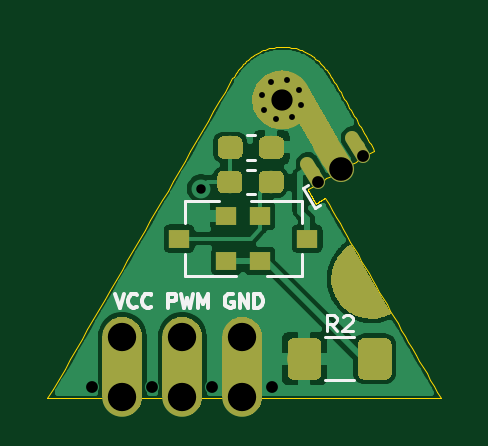
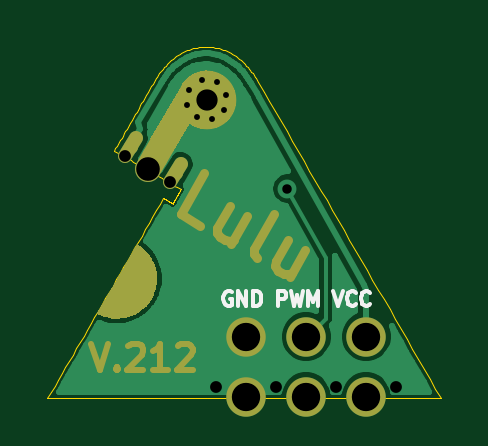
Circuit board: 11 layer files. Board 16.7 x 14.9 mm.
- bottom_copper: Lulu_star_212-B.Cu.gbr (39758 bytes)
- bottom_mask: Lulu_star_212-B.Mask.gbr (5963 bytes)
- paste: Lulu_star_212-B.Paste.gbr (544 bytes)
- bottom_silk: Lulu_star_212-B.SilkS.gbr (2729 bytes)
- outline: Lulu_star_212-Edge.Cuts.gbr (14359 bytes)
- top_copper: Lulu_star_212-F.Cu.gbr (69389 bytes)
- top_mask: Lulu_star_212-F.Mask.gbr (20303 bytes)
- paste: Lulu_star_212-F.Paste.gbr (11267 bytes)
- top_silk: Lulu_star_212-F.SilkS.gbr (4261 bytes)
- drill: Lulu_star_212-NPTH.drl (166 bytes)
- drill: Lulu_star_212-PTH.drl (590 bytes)

=== bottom_copper: Lulu_star_212-B.Cu.gbr (39758 bytes, source omitted) ===
=== bottom_mask: Lulu_star_212-B.Mask.gbr ===
G04 #@! TF.GenerationSoftware,KiCad,Pcbnew,5.0.0-fee4fd1~66~ubuntu18.04.1*
G04 #@! TF.CreationDate,2018-09-18T17:11:03+02:00*
G04 #@! TF.ProjectId,Lulu_star_212,4C756C755F737461725F3231322E6B69,2.1.2*
G04 #@! TF.SameCoordinates,Original*
G04 #@! TF.FileFunction,Soldermask,Bot*
G04 #@! TF.FilePolarity,Negative*
%FSLAX46Y46*%
G04 Gerber Fmt 4.6, Leading zero omitted, Abs format (unit mm)*
G04 Created by KiCad (PCBNEW 5.0.0-fee4fd1~66~ubuntu18.04.1) date Tue Sep 18 17:11:03 2018*
%MOMM*%
%LPD*%
G01*
G04 APERTURE LIST*
%ADD10C,0.275000*%
%ADD11C,0.400000*%
%ADD12C,0.100000*%
%ADD13C,0.600000*%
%ADD14C,0.600000*%
%ADD15C,1.100000*%
%ADD16C,1.100000*%
%ADD17C,2.480000*%
%ADD18C,1.670000*%
G04 APERTURE END LIST*
D10*
X77040000Y-42797619D02*
X76673333Y-43897619D01*
X76306666Y-42797619D01*
X75940000Y-43792857D02*
X75887619Y-43845238D01*
X75940000Y-43897619D01*
X75992380Y-43845238D01*
X75940000Y-43792857D01*
X75940000Y-43897619D01*
X75468571Y-42902380D02*
X75416190Y-42850000D01*
X75311428Y-42797619D01*
X75049523Y-42797619D01*
X74944761Y-42850000D01*
X74892380Y-42902380D01*
X74840000Y-43007142D01*
X74840000Y-43111904D01*
X74892380Y-43269047D01*
X75520952Y-43897619D01*
X74840000Y-43897619D01*
X73792380Y-43897619D02*
X74420952Y-43897619D01*
X74106666Y-43897619D02*
X74106666Y-42797619D01*
X74211428Y-42954761D01*
X74316190Y-43059523D01*
X74420952Y-43111904D01*
X73373333Y-42902380D02*
X73320952Y-42850000D01*
X73216190Y-42797619D01*
X72954285Y-42797619D01*
X72849523Y-42850000D01*
X72797142Y-42902380D01*
X72744761Y-43007142D01*
X72744761Y-43111904D01*
X72797142Y-43269047D01*
X73425714Y-43897619D01*
X72744761Y-43897619D01*
D11*
X72426995Y-37786403D02*
X73251782Y-37310213D01*
X72251782Y-35578162D01*
X70440671Y-37393608D02*
X71107338Y-38548308D01*
X71182978Y-36965036D02*
X71706788Y-37872301D01*
X71719548Y-38084877D01*
X71602209Y-38262594D01*
X71354774Y-38405451D01*
X71142197Y-38418211D01*
X71012100Y-38383351D01*
X70035116Y-39167356D02*
X70152454Y-38989639D01*
X70139694Y-38777063D01*
X69282552Y-37292448D01*
X67966313Y-38822179D02*
X68632979Y-39976880D01*
X68708620Y-38393608D02*
X69232430Y-39300872D01*
X69245189Y-39513449D01*
X69127851Y-39691165D01*
X68880415Y-39834022D01*
X68667839Y-39846782D01*
X68537741Y-39811922D01*
D12*
G04 #@! TO.C,P1*
G36*
X74442770Y-40829644D02*
X74412770Y-40777682D01*
X74391430Y-40720721D01*
X74365091Y-40655099D01*
X74332411Y-40558497D01*
X74299732Y-40461894D01*
X74280713Y-40368952D01*
X74254014Y-40222708D01*
X74247315Y-40111106D01*
X74245616Y-40008163D01*
X74250257Y-39936202D01*
X74258559Y-39850580D01*
X74272841Y-39715317D01*
X74287482Y-39660676D01*
X74305783Y-39592375D01*
X74327744Y-39510414D01*
X74354706Y-39437112D01*
X74374347Y-39391131D01*
X74397648Y-39331490D01*
X74417289Y-39285510D01*
X74445591Y-39234529D01*
X74473892Y-39183548D01*
X74502193Y-39132567D01*
X74539155Y-39076587D01*
X74563796Y-39039266D01*
X74597097Y-38996946D01*
X74642719Y-38935965D01*
X74693340Y-38883644D01*
X74756283Y-38812664D01*
X74794584Y-38779003D01*
X74832885Y-38745343D01*
X74879847Y-38706683D01*
X74952789Y-38653023D01*
X75025731Y-38599362D01*
X75095013Y-38559362D01*
X75945013Y-40031606D01*
X74472770Y-40881606D01*
X74442770Y-40829644D01*
G37*
G36*
X76743052Y-41533849D02*
X76691090Y-41563849D01*
X76634129Y-41585188D01*
X76568507Y-41611528D01*
X76471905Y-41644208D01*
X76375302Y-41676887D01*
X76282360Y-41695906D01*
X76136116Y-41722605D01*
X76024514Y-41729304D01*
X75921571Y-41731003D01*
X75849610Y-41726362D01*
X75763988Y-41718060D01*
X75628725Y-41703778D01*
X75574084Y-41689137D01*
X75505783Y-41670836D01*
X75423821Y-41648874D01*
X75350520Y-41621913D01*
X75304539Y-41602272D01*
X75244898Y-41578971D01*
X75198918Y-41559330D01*
X75147937Y-41531028D01*
X75096956Y-41502727D01*
X75045975Y-41474426D01*
X74989995Y-41437464D01*
X74952674Y-41412823D01*
X74910354Y-41379522D01*
X74849373Y-41333900D01*
X74797052Y-41283278D01*
X74726071Y-41220336D01*
X74692411Y-41182035D01*
X74658751Y-41143734D01*
X74620091Y-41096772D01*
X74566430Y-41023830D01*
X74512770Y-40950888D01*
X74472770Y-40881606D01*
X75945013Y-40031606D01*
X76795013Y-41503849D01*
X76743052Y-41533849D01*
G37*
G04 #@! TD*
D13*
G04 #@! TO.C,LED1*
X75365987Y-34459020D03*
D14*
X75140307Y-34069702D02*
X75591667Y-34848338D01*
D13*
X73462653Y-35562344D03*
D14*
X73236973Y-35173026D02*
X73688333Y-35951662D01*
D15*
X74339094Y-34880909D03*
D16*
X74038188Y-34361818D02*
X74640000Y-35400000D01*
D17*
X72142292Y-32458697D03*
D12*
G36*
X71684560Y-31306273D02*
X71799721Y-31266956D01*
X71918182Y-31239117D01*
X72038801Y-31223023D01*
X72160416Y-31218830D01*
X72281858Y-31226577D01*
X72401955Y-31246190D01*
X72519550Y-31277479D01*
X72633513Y-31320145D01*
X72742746Y-31373776D01*
X72846196Y-31437854D01*
X72942867Y-31511765D01*
X73031827Y-31594795D01*
X73112221Y-31686144D01*
X73183273Y-31784934D01*
X73206451Y-31824918D01*
X73211724Y-31821861D01*
X74549253Y-34129220D01*
X73582360Y-34689708D01*
X72870023Y-33460863D01*
X72816055Y-33499678D01*
X72710777Y-33560706D01*
X72600024Y-33611121D01*
X72484863Y-33650438D01*
X72366402Y-33678277D01*
X72245783Y-33694371D01*
X72124168Y-33698564D01*
X72002726Y-33690817D01*
X71882629Y-33671204D01*
X71765034Y-33639915D01*
X71651071Y-33597249D01*
X71541838Y-33543618D01*
X71438388Y-33479540D01*
X71341717Y-33405629D01*
X71252757Y-33322599D01*
X71172363Y-33231250D01*
X71101311Y-33132460D01*
X71040283Y-33027182D01*
X70989868Y-32916429D01*
X70950551Y-32801268D01*
X70922712Y-32682807D01*
X70906618Y-32562188D01*
X70902425Y-32440573D01*
X70910172Y-32319131D01*
X70929785Y-32199034D01*
X70961074Y-32081439D01*
X71003740Y-31967476D01*
X71057371Y-31858243D01*
X71121449Y-31754793D01*
X71195360Y-31658122D01*
X71278390Y-31569162D01*
X71369739Y-31488768D01*
X71468529Y-31417716D01*
X71573807Y-31356688D01*
X71684560Y-31306273D01*
X71684560Y-31306273D01*
G37*
G04 #@! TD*
D18*
G04 #@! TO.C,J1*
X70478000Y-42488000D03*
X70478000Y-45028000D03*
X67938000Y-42488000D03*
X67938000Y-45028000D03*
X65398000Y-45028000D03*
X65398000Y-42488000D03*
G04 #@! TD*
M02*

=== paste: Lulu_star_212-B.Paste.gbr ===
G04 #@! TF.GenerationSoftware,KiCad,Pcbnew,5.0.0-fee4fd1~66~ubuntu18.04.1*
G04 #@! TF.CreationDate,2018-09-18T17:11:03+02:00*
G04 #@! TF.ProjectId,Lulu_star_212,4C756C755F737461725F3231322E6B69,2.1.2*
G04 #@! TF.SameCoordinates,Original*
G04 #@! TF.FileFunction,Paste,Bot*
G04 #@! TF.FilePolarity,Positive*
%FSLAX46Y46*%
G04 Gerber Fmt 4.6, Leading zero omitted, Abs format (unit mm)*
G04 Created by KiCad (PCBNEW 5.0.0-fee4fd1~66~ubuntu18.04.1) date Tue Sep 18 17:11:03 2018*
%MOMM*%
%LPD*%
G01*
G04 APERTURE LIST*
G04 APERTURE END LIST*
M02*

=== bottom_silk: Lulu_star_212-B.SilkS.gbr ===
G04 #@! TF.GenerationSoftware,KiCad,Pcbnew,5.0.0-fee4fd1~66~ubuntu18.04.1*
G04 #@! TF.CreationDate,2018-09-18T17:11:03+02:00*
G04 #@! TF.ProjectId,Lulu_star_212,4C756C755F737461725F3231322E6B69,2.1.2*
G04 #@! TF.SameCoordinates,Original*
G04 #@! TF.FileFunction,Legend,Bot*
G04 #@! TF.FilePolarity,Positive*
%FSLAX46Y46*%
G04 Gerber Fmt 4.6, Leading zero omitted, Abs format (unit mm)*
G04 Created by KiCad (PCBNEW 5.0.0-fee4fd1~66~ubuntu18.04.1) date Tue Sep 18 17:11:03 2018*
%MOMM*%
%LPD*%
G01*
G04 APERTURE LIST*
%ADD10C,0.150000*%
G04 APERTURE END LIST*
D10*
X71097142Y-40600000D02*
X71154285Y-40571428D01*
X71240000Y-40571428D01*
X71325714Y-40600000D01*
X71382857Y-40657142D01*
X71411428Y-40714285D01*
X71440000Y-40828571D01*
X71440000Y-40914285D01*
X71411428Y-41028571D01*
X71382857Y-41085714D01*
X71325714Y-41142857D01*
X71240000Y-41171428D01*
X71182857Y-41171428D01*
X71097142Y-41142857D01*
X71068571Y-41114285D01*
X71068571Y-40914285D01*
X71182857Y-40914285D01*
X70811428Y-41171428D02*
X70811428Y-40571428D01*
X70468571Y-41171428D01*
X70468571Y-40571428D01*
X70182857Y-41171428D02*
X70182857Y-40571428D01*
X70040000Y-40571428D01*
X69954285Y-40600000D01*
X69897142Y-40657142D01*
X69868571Y-40714285D01*
X69840000Y-40828571D01*
X69840000Y-40914285D01*
X69868571Y-41028571D01*
X69897142Y-41085714D01*
X69954285Y-41142857D01*
X70040000Y-41171428D01*
X70182857Y-41171428D01*
X69125714Y-41171428D02*
X69125714Y-40571428D01*
X68897142Y-40571428D01*
X68840000Y-40600000D01*
X68811428Y-40628571D01*
X68782857Y-40685714D01*
X68782857Y-40771428D01*
X68811428Y-40828571D01*
X68840000Y-40857142D01*
X68897142Y-40885714D01*
X69125714Y-40885714D01*
X68582857Y-40571428D02*
X68440000Y-41171428D01*
X68325714Y-40742857D01*
X68211428Y-41171428D01*
X68068571Y-40571428D01*
X67840000Y-41171428D02*
X67840000Y-40571428D01*
X67640000Y-41000000D01*
X67440000Y-40571428D01*
X67440000Y-41171428D01*
X66782857Y-40571428D02*
X66582857Y-41171428D01*
X66382857Y-40571428D01*
X65840000Y-41114285D02*
X65868571Y-41142857D01*
X65954285Y-41171428D01*
X66011428Y-41171428D01*
X66097142Y-41142857D01*
X66154285Y-41085714D01*
X66182857Y-41028571D01*
X66211428Y-40914285D01*
X66211428Y-40828571D01*
X66182857Y-40714285D01*
X66154285Y-40657142D01*
X66097142Y-40600000D01*
X66011428Y-40571428D01*
X65954285Y-40571428D01*
X65868571Y-40600000D01*
X65840000Y-40628571D01*
X65240000Y-41114285D02*
X65268571Y-41142857D01*
X65354285Y-41171428D01*
X65411428Y-41171428D01*
X65497142Y-41142857D01*
X65554285Y-41085714D01*
X65582857Y-41028571D01*
X65611428Y-40914285D01*
X65611428Y-40828571D01*
X65582857Y-40714285D01*
X65554285Y-40657142D01*
X65497142Y-40600000D01*
X65411428Y-40571428D01*
X65354285Y-40571428D01*
X65268571Y-40600000D01*
X65240000Y-40628571D01*
M02*

=== outline: Lulu_star_212-Edge.Cuts.gbr (14359 bytes, source omitted) ===
=== top_copper: Lulu_star_212-F.Cu.gbr (69389 bytes, source omitted) ===
=== top_mask: Lulu_star_212-F.Mask.gbr (20303 bytes, source omitted) ===
=== paste: Lulu_star_212-F.Paste.gbr (11267 bytes, source omitted) ===
=== top_silk: Lulu_star_212-F.SilkS.gbr ===
G04 #@! TF.GenerationSoftware,KiCad,Pcbnew,5.0.0-fee4fd1~66~ubuntu18.04.1*
G04 #@! TF.CreationDate,2018-09-18T17:11:03+02:00*
G04 #@! TF.ProjectId,Lulu_star_212,4C756C755F737461725F3231322E6B69,2.1.2*
G04 #@! TF.SameCoordinates,Original*
G04 #@! TF.FileFunction,Legend,Top*
G04 #@! TF.FilePolarity,Positive*
%FSLAX46Y46*%
G04 Gerber Fmt 4.6, Leading zero omitted, Abs format (unit mm)*
G04 Created by KiCad (PCBNEW 5.0.0-fee4fd1~66~ubuntu18.04.1) date Tue Sep 18 17:11:03 2018*
%MOMM*%
%LPD*%
G01*
G04 APERTURE LIST*
%ADD10C,0.150000*%
%ADD11C,0.120000*%
G04 APERTURE END LIST*
D10*
X65082857Y-40671428D02*
X65282857Y-41271428D01*
X65482857Y-40671428D01*
X66025714Y-41214285D02*
X65997142Y-41242857D01*
X65911428Y-41271428D01*
X65854285Y-41271428D01*
X65768571Y-41242857D01*
X65711428Y-41185714D01*
X65682857Y-41128571D01*
X65654285Y-41014285D01*
X65654285Y-40928571D01*
X65682857Y-40814285D01*
X65711428Y-40757142D01*
X65768571Y-40700000D01*
X65854285Y-40671428D01*
X65911428Y-40671428D01*
X65997142Y-40700000D01*
X66025714Y-40728571D01*
X66625714Y-41214285D02*
X66597142Y-41242857D01*
X66511428Y-41271428D01*
X66454285Y-41271428D01*
X66368571Y-41242857D01*
X66311428Y-41185714D01*
X66282857Y-41128571D01*
X66254285Y-41014285D01*
X66254285Y-40928571D01*
X66282857Y-40814285D01*
X66311428Y-40757142D01*
X66368571Y-40700000D01*
X66454285Y-40671428D01*
X66511428Y-40671428D01*
X66597142Y-40700000D01*
X66625714Y-40728571D01*
X67340000Y-41271428D02*
X67340000Y-40671428D01*
X67568571Y-40671428D01*
X67625714Y-40700000D01*
X67654285Y-40728571D01*
X67682857Y-40785714D01*
X67682857Y-40871428D01*
X67654285Y-40928571D01*
X67625714Y-40957142D01*
X67568571Y-40985714D01*
X67340000Y-40985714D01*
X67882857Y-40671428D02*
X68025714Y-41271428D01*
X68140000Y-40842857D01*
X68254285Y-41271428D01*
X68397142Y-40671428D01*
X68625714Y-41271428D02*
X68625714Y-40671428D01*
X68825714Y-41100000D01*
X69025714Y-40671428D01*
X69025714Y-41271428D01*
X70082857Y-40700000D02*
X70025714Y-40671428D01*
X69940000Y-40671428D01*
X69854285Y-40700000D01*
X69797142Y-40757142D01*
X69768571Y-40814285D01*
X69740000Y-40928571D01*
X69740000Y-41014285D01*
X69768571Y-41128571D01*
X69797142Y-41185714D01*
X69854285Y-41242857D01*
X69940000Y-41271428D01*
X69997142Y-41271428D01*
X70082857Y-41242857D01*
X70111428Y-41214285D01*
X70111428Y-41014285D01*
X69997142Y-41014285D01*
X70368571Y-41271428D02*
X70368571Y-40671428D01*
X70711428Y-41271428D01*
X70711428Y-40671428D01*
X70997142Y-41271428D02*
X70997142Y-40671428D01*
X71140000Y-40671428D01*
X71225714Y-40700000D01*
X71282857Y-40757142D01*
X71311428Y-40814285D01*
X71340000Y-40928571D01*
X71340000Y-41014285D01*
X71311428Y-41128571D01*
X71282857Y-41185714D01*
X71225714Y-41242857D01*
X71140000Y-41271428D01*
X70997142Y-41271428D01*
D11*
G04 #@! TO.C,LED1*
X73038069Y-36181812D02*
X73257817Y-36054428D01*
X73547604Y-37060806D02*
X73038069Y-36181812D01*
X73767352Y-36933422D02*
X73547604Y-37060806D01*
G04 #@! TO.C,R3*
X70668733Y-33970000D02*
X71011267Y-33970000D01*
X70668733Y-34990000D02*
X71011267Y-34990000D01*
G04 #@! TO.C,T1*
X68050000Y-36760000D02*
X69510000Y-36760000D01*
X68050000Y-39920000D02*
X70210000Y-39920000D01*
X68050000Y-39920000D02*
X68050000Y-38990000D01*
X68050000Y-36760000D02*
X68050000Y-37690000D01*
G04 #@! TO.C,Q1*
X72990000Y-39920000D02*
X71530000Y-39920000D01*
X72990000Y-36760000D02*
X70830000Y-36760000D01*
X72990000Y-36760000D02*
X72990000Y-37690000D01*
X72990000Y-39920000D02*
X72990000Y-38990000D01*
G04 #@! TO.C,R1*
X71001267Y-35430000D02*
X70658733Y-35430000D01*
X71001267Y-36450000D02*
X70658733Y-36450000D01*
G04 #@! TO.C,R2*
X75202064Y-42520000D02*
X73997936Y-42520000D01*
X75202064Y-44340000D02*
X73997936Y-44340000D01*
X74483333Y-42268666D02*
X74250000Y-41935333D01*
X74083333Y-42268666D02*
X74083333Y-41568666D01*
X74350000Y-41568666D01*
X74416666Y-41602000D01*
X74450000Y-41635333D01*
X74483333Y-41702000D01*
X74483333Y-41802000D01*
X74450000Y-41868666D01*
X74416666Y-41902000D01*
X74350000Y-41935333D01*
X74083333Y-41935333D01*
X74750000Y-41635333D02*
X74783333Y-41602000D01*
X74850000Y-41568666D01*
X75016666Y-41568666D01*
X75083333Y-41602000D01*
X75116666Y-41635333D01*
X75150000Y-41702000D01*
X75150000Y-41768666D01*
X75116666Y-41868666D01*
X74716666Y-42268666D01*
X75150000Y-42268666D01*
G04 #@! TD*
M02*

=== drill: Lulu_star_212-NPTH.drl ===
M48
;DRILL file {KiCad 5.0.0-fee4fd1~66~ubuntu18.04.1} date Tue Sep 18 17:10:55 2018
;FORMAT={-:-/ absolute / metric / decimal}
FMAT,2
METRIC,TZ
%
G90
G05
M71
T0
M30

=== drill: Lulu_star_212-PTH.drl ===
M48
;DRILL file {KiCad 5.0.0-fee4fd1~66~ubuntu18.04.1} date Tue Sep 18 17:10:55 2018
;FORMAT={-:-/ absolute / metric / decimal}
FMAT,2
METRIC,TZ
T1C0.250
T2C0.400
T3C0.500
T4C0.900
T5C1.000
T6C1.200
%
G90
G05
M71
T1
X71.313Y-32.241
X71.396Y-32.893
X71.716Y-31.723
X71.915Y-33.295
X72.356Y-31.638
X72.575Y-33.206
X72.879Y-32.034
X72.97Y-32.682
T2
X68.73Y-36.22
T3
X64.128Y-44.6
X66.668Y-44.6
X69.208Y-44.6
X71.74Y-44.6
X73.688Y-35.952
X75.592Y-34.848
T4
X72.143Y-32.46
T5
X74.64Y-35.4
T6
X65.398Y-42.488
X65.398Y-45.028
X67.938Y-42.488
X67.938Y-45.028
X70.478Y-42.488
X70.478Y-45.028
T0
M30

